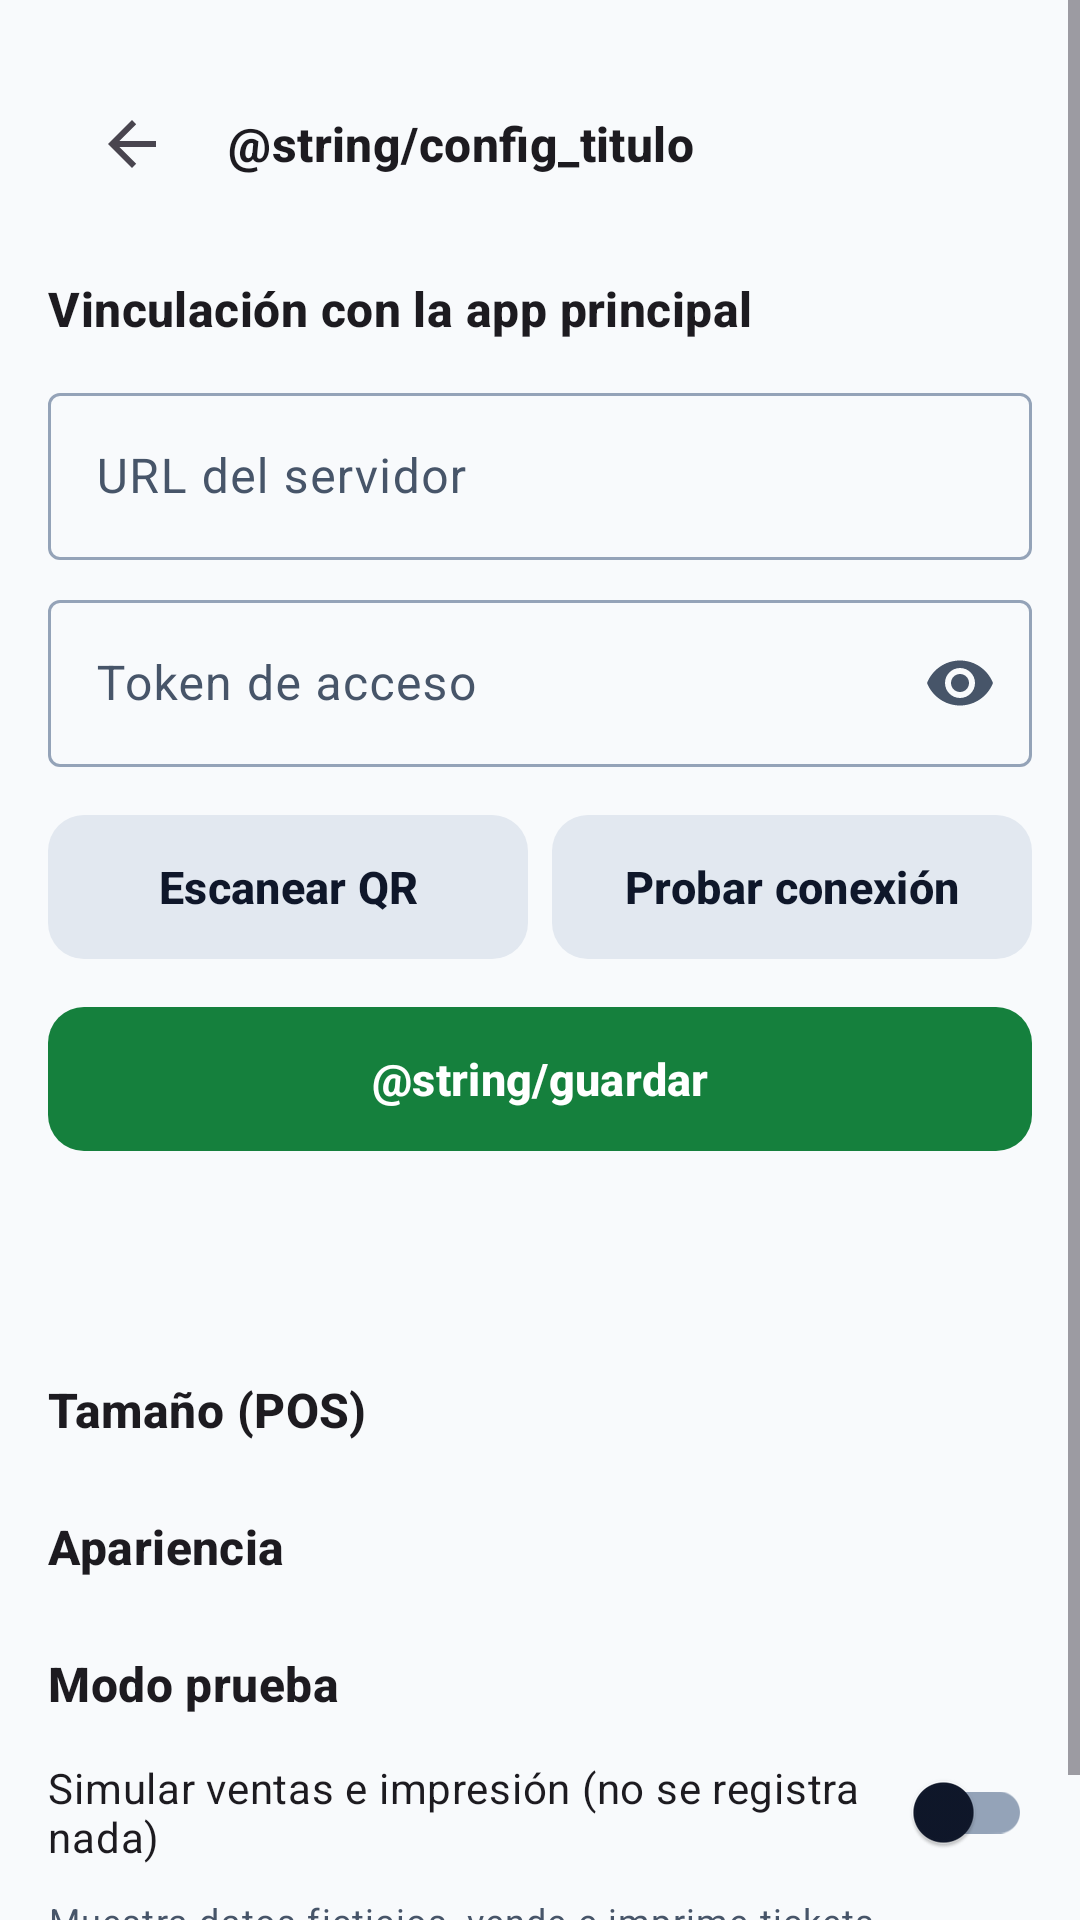

Write the Android layout XML for this screen, with the resource values it uses.
<!-- AndroidManifest.xml: application theme Theme.Entradas -->
<!-- res/layout/fragment_config.xml -->
<?xml version="1.0" encoding="utf-8"?>
<ScrollView xmlns:android="http://schemas.android.com/apk/res/android"
    xmlns:app="http://schemas.android.com/apk/res-auto"
    android:layout_width="match_parent"
    android:layout_height="match_parent">

    <LinearLayout
        android:orientation="vertical"
        android:layout_width="match_parent"
        android:layout_height="wrap_content"
        android:padding="16dp">

        <com.google.android.material.appbar.MaterialToolbar
            android:id="@+id/toolbarConfig"
            style="@style/Widget.Entradas.Toolbar"
            android:layout_width="match_parent"
            android:layout_height="wrap_content"
            app:navigationIcon="?attr/homeAsUpIndicator"
            app:title="@string/config_titulo" />

        <TextView
            android:layout_width="wrap_content"
            android:layout_height="wrap_content"
            android:layout_marginTop="12dp"
            android:text="Vinculación con la app principal"
            android:textAppearance="@style/TextAppearance.Entradas.SectionTitle" />

        <com.google.android.material.textfield.TextInputLayout
            android:layout_width="match_parent"
            android:layout_height="wrap_content"
            android:layout_marginTop="12dp"
            android:hint="URL del servidor">

            <com.google.android.material.textfield.TextInputEditText android:id="@+id/etBaseUrl"
                android:layout_width="match_parent"
                android:layout_height="wrap_content"
                android:inputType="textUri" />
        </com.google.android.material.textfield.TextInputLayout>

        <com.google.android.material.textfield.TextInputLayout
            android:layout_width="match_parent"
            android:layout_height="wrap_content"
            android:layout_marginTop="8dp"
            android:hint="Token de acceso"
            app:endIconMode="password_toggle">

            <com.google.android.material.textfield.TextInputEditText android:id="@+id/etToken"
                android:layout_width="match_parent"
                android:layout_height="wrap_content"
                android:inputType="textPassword" />
        </com.google.android.material.textfield.TextInputLayout>

        <LinearLayout
            android:orientation="horizontal"
            android:layout_width="match_parent"
            android:layout_height="wrap_content"
            android:layout_marginTop="12dp">

            <com.google.android.material.button.MaterialButton
                android:id="@+id/btnScanPairing"
                style="@style/Widget.Entradas.Button.Secondary"
                android:layout_width="0dp"
                android:layout_height="wrap_content"
                android:layout_weight="1"
                android:text="@string/escanear_qr" />

            <Space android:layout_width="8dp" android:layout_height="wrap_content" />

            <com.google.android.material.button.MaterialButton
                android:id="@+id/btnTest"
                style="@style/Widget.Entradas.Button.Secondary"
                android:layout_width="0dp"
                android:layout_height="wrap_content"
                android:layout_weight="1"
                android:text="@string/probar_conexion" />
        </LinearLayout>

        <com.google.android.material.button.MaterialButton
            android:id="@+id/btnSave"
            style="@style/Widget.Entradas.Button.Primary"
            android:layout_width="match_parent"
            android:layout_height="wrap_content"
            android:layout_marginTop="8dp"
            android:text="@string/guardar" />

        <TextView android:id="@+id/tvConfigStatus"
            android:layout_width="match_parent"
            android:layout_height="wrap_content"
            android:layout_marginTop="12dp"
            android:textAppearance="@style/TextAppearance.Entradas.Label" />

        <TextView android:id="@+id/tvVersions"
            android:layout_width="match_parent"
            android:layout_height="wrap_content"
            android:layout_marginTop="8dp"
            android:gravity="end"
            android:textAppearance="@style/TextAppearance.Entradas.Support" />

        <TextView
            android:layout_width="wrap_content"
            android:layout_height="wrap_content"
            android:layout_marginTop="16dp"
            android:text="Tamaño (POS)"
            android:textAppearance="@style/TextAppearance.Entradas.SectionTitle" />

        <com.google.android.material.button.MaterialButtonToggleGroup
            android:id="@+id/tgTextScale"
            android:layout_width="match_parent"
            android:layout_height="wrap_content"
            android:layout_marginTop="8dp"
            app:singleSelection="true"
            app:selectionRequired="true">

            <com.google.android.material.button.MaterialButton
                android:id="@+id/btnScaleS"
                style="@style/Widget.Entradas.Button.Neutral"
                android:layout_width="0dp"
                android:layout_height="wrap_content"
                android:layout_weight="1"
                android:checkable="true"
                android:text="Chico"
                app:backgroundTint="@color/toggle_sector_fill"
                android:textColor="@color/toggle_sector_text" />

            <com.google.android.material.button.MaterialButton
                android:id="@+id/btnScaleM"
                style="@style/Widget.Entradas.Button.Neutral"
                android:layout_width="0dp"
                android:layout_height="wrap_content"
                android:layout_weight="1"
                android:checkable="true"
                android:text="Medio"
                app:backgroundTint="@color/toggle_sector_fill"
                android:textColor="@color/toggle_sector_text" />

            <com.google.android.material.button.MaterialButton
                android:id="@+id/btnScaleL"
                style="@style/Widget.Entradas.Button.Neutral"
                android:layout_width="0dp"
                android:layout_height="wrap_content"
                android:layout_weight="1"
                android:checkable="true"
                android:text="Grande"
                app:backgroundTint="@color/toggle_sector_fill"
                android:textColor="@color/toggle_sector_text" />
        </com.google.android.material.button.MaterialButtonToggleGroup>

        <TextView
            android:layout_width="wrap_content"
            android:layout_height="wrap_content"
            android:layout_marginTop="16dp"
            android:text="@string/apariencia"
            android:textAppearance="@style/TextAppearance.Entradas.SectionTitle" />

        <com.google.android.material.button.MaterialButtonToggleGroup
            android:id="@+id/tgTheme"
            android:layout_width="match_parent"
            android:layout_height="wrap_content"
            android:layout_marginTop="8dp"
            app:singleSelection="true"
            app:selectionRequired="true">

            <com.google.android.material.button.MaterialButton
                android:id="@+id/btnThemeSystem"
                style="@style/Widget.Entradas.Button.Neutral"
                android:layout_width="0dp"
                android:layout_height="wrap_content"
                android:layout_weight="1"
                android:checkable="true"
                android:maxLines="1"
                android:ellipsize="end"
                android:text="@string/tema_sistema"
                app:backgroundTint="@color/toggle_sector_fill"
                android:textColor="@color/toggle_sector_text" />

            <com.google.android.material.button.MaterialButton
                android:id="@+id/btnThemeLight"
                style="@style/Widget.Entradas.Button.Neutral"
                android:layout_width="0dp"
                android:layout_height="wrap_content"
                android:layout_weight="1"
                android:checkable="true"
                android:maxLines="1"
                android:ellipsize="end"
                android:text="@string/tema_claro"
                app:backgroundTint="@color/toggle_sector_fill"
                android:textColor="@color/toggle_sector_text" />

            <com.google.android.material.button.MaterialButton
                android:id="@+id/btnThemeDark"
                style="@style/Widget.Entradas.Button.Neutral"
                android:layout_width="0dp"
                android:layout_height="wrap_content"
                android:layout_weight="1"
                android:checkable="true"
                android:maxLines="1"
                android:ellipsize="end"
                android:text="@string/tema_oscuro"
                app:backgroundTint="@color/toggle_sector_fill"
                android:textColor="@color/toggle_sector_text" />
        </com.google.android.material.button.MaterialButtonToggleGroup>

        <TextView
            android:layout_width="wrap_content"
            android:layout_height="wrap_content"
            android:layout_marginTop="16dp"
            android:text="Modo prueba"
            android:textAppearance="@style/TextAppearance.Entradas.SectionTitle" />

        <com.google.android.material.switchmaterial.SwitchMaterial
            android:id="@+id/swModoPrueba"
            android:layout_width="match_parent"
            android:layout_height="wrap_content"
            android:layout_marginTop="8dp"
            android:text="Simular ventas e impresión (no se registra nada)" />

        <TextView
            android:layout_width="match_parent"
            android:layout_height="wrap_content"
            android:layout_marginTop="4dp"
            android:text="Muestra datos ficticios, vende e imprime tickets de prueba con el diseño real. QR y socio quedan deshabilitados."
            android:textAppearance="@style/TextAppearance.Entradas.Support" />
    </LinearLayout>
</ScrollView>
<!-- resources referenced by this layout -->
<resources>
  <string name="apariencia">Apariencia</string>
  <string name="escanear_qr">Escanear QR</string>
  <string name="probar_conexion">Probar conexión</string>
  <string name="tema_claro">Claro</string>
  <string name="tema_oscuro">Noche</string>
  <string name="tema_sistema">Sistema</string>
  <style name="TextAppearance.Entradas.Label" parent="TextAppearance.Material3.LabelLarge">
          <item name="android:fontFamily">sans-serif-medium</item>
      </style>
  <style name="TextAppearance.Entradas.SectionTitle" parent="TextAppearance.Material3.TitleMedium">
          <item name="android:textStyle">bold</item>
      </style>
  <style name="TextAppearance.Entradas.Support" parent="TextAppearance.Material3.BodySmall">
          <item name="android:textColor">?attr/colorOnSurfaceVariant</item>
      </style>
  <style name="Widget.Entradas.Button.Neutral" parent="Widget.Material3.Button.TonalButton">
          <item name="android:minHeight">52dp</item>
          <item name="android:textSize">15sp</item>
          <item name="cornerRadius">14dp</item>
      </style>
  <style name="Widget.Entradas.Button.Primary" parent="Widget.Material3.Button">
          <item name="android:minHeight">56dp</item>
          <item name="android:textSize">15sp</item>
          <item name="cornerRadius">12dp</item>
          <item name="android:textStyle">bold</item>
      </style>
  <style name="Widget.Entradas.Button.Secondary" parent="Widget.Material3.Button.TonalButton">
          <item name="android:minHeight">56dp</item>
          <item name="android:textSize">15sp</item>
          <item name="cornerRadius">12dp</item>
          <item name="android:textStyle">bold</item>
      </style>
  <style name="Widget.Entradas.Toolbar" parent="Widget.Material3.Toolbar">
          <item name="titleTextAppearance">@style/TextAppearance.Entradas.SectionTitle</item>
      </style>
  <color name="primary">#15803D</color>
  <color name="on_primary">#FFFFFF</color>
  <color name="primary_container">#BBF7D0</color>
  <color name="on_primary_container">#052E16</color>
  <color name="secondary">#475569</color>
  <color name="on_secondary">#FFFFFF</color>
  <color name="secondary_container">#E2E8F0</color>
  <color name="on_secondary_container">#0F172A</color>
  <color name="tertiary">#B45309</color>
  <color name="on_tertiary">#FFFFFF</color>
  <color name="tertiary_container">#FDE68A</color>
  <color name="on_tertiary_container">#451A03</color>
  <color name="error">#B3261E</color>
  <color name="on_error">#FFFFFF</color>
  <color name="error_container">#F9DEDC</color>
  <color name="on_error_container">#410E0B</color>
  <color name="background">#F8FAFC</color>
  <color name="surface">#F8FAFC</color>
  <color name="on_surface">#0F172A</color>
  <color name="surface_variant">#E2E8F0</color>
  <color name="on_surface_variant">#475569</color>
  <color name="outline">#94A3B8</color>
  <style name="Widget.Entradas.Button" parent="Widget.Material3.Button" />
</resources>
